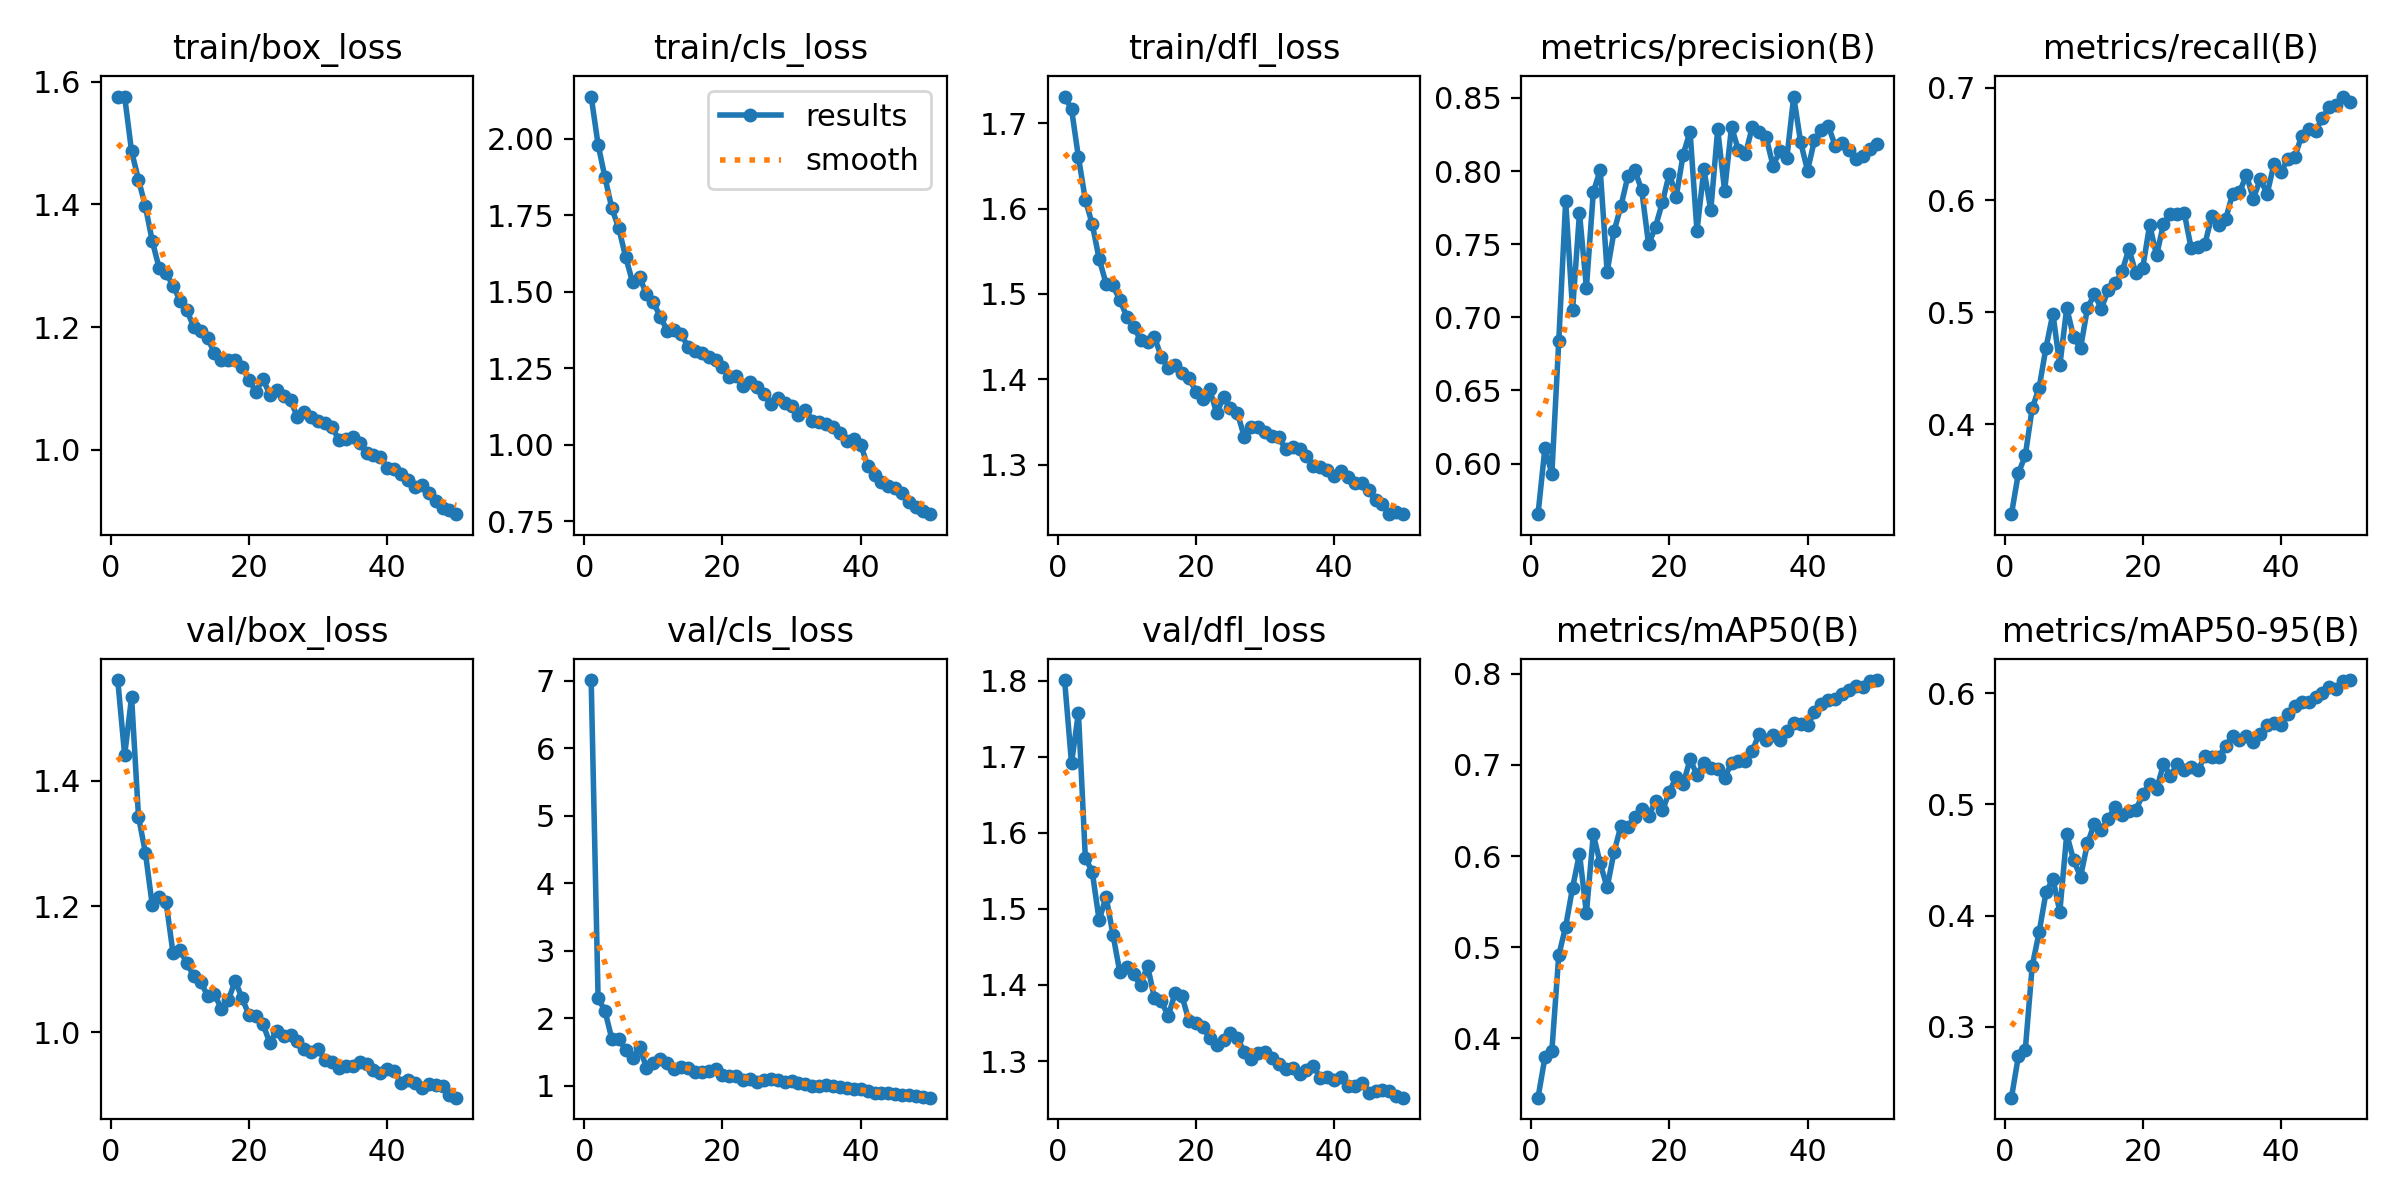

Source data for this figure (header and first rows):
epoch, time, train/box_loss, train/cls_loss, train/dfl_loss, metrics/precision(B), metrics/recall(B), metrics/mAP50(B), metrics/mAP50-95(B), val/box_loss, val/cls_loss, val/dfl_loss, lr/pg0, lr/pg1, lr/pg2
1, 115.3, 1.576, 2.138, 1.731, 0.5654, 0.3199, 0.3349, 0.2363, 1.56, 7.011, 1.801, 0.0005545, 0.0005545, 0.0005545
2, 227.4, 1.576, 1.981, 1.717, 0.6106, 0.3563, 0.379, 0.2734, 1.44, 2.301, 1.692, 0.001088, 0.001088, 0.001088
3, 337.8, 1.487, 1.873, 1.66, 0.5929, 0.3722, 0.386, 0.279, 1.533, 2.103, 1.758, 0.0016, 0.0016, 0.0016
4, 448.6, 1.441, 1.772, 1.61, 0.6836, 0.4142, 0.4911, 0.3544, 1.343, 1.689, 1.567, 0.001568, 0.001568, 0.001568
5, 559.2, 1.397, 1.707, 1.582, 0.7795, 0.4325, 0.5226, 0.3849, 1.285, 1.691, 1.549, 0.001535, 0.001535, 0.001535
6, 668.5, 1.34, 1.612, 1.541, 0.7051, 0.4684, 0.5653, 0.4208, 1.202, 1.529, 1.485, 0.001502, 0.001502, 0.001502
7, 777.8, 1.296, 1.531, 1.512, 0.7713, 0.4987, 0.6025, 0.4332, 1.214, 1.402, 1.516, 0.001469, 0.001469, 0.001469
8, 887.1, 1.288, 1.546, 1.51, 0.7202, 0.4525, 0.5375, 0.4035, 1.206, 1.57, 1.466, 0.001436, 0.001436, 0.001436
9, 995.8, 1.268, 1.493, 1.493, 0.7855, 0.5037, 0.6238, 0.4731, 1.126, 1.265, 1.416, 0.001403, 0.001403, 0.001403
10, 1105, 1.243, 1.465, 1.474, 0.8008, 0.4778, 0.5918, 0.4497, 1.13, 1.331, 1.424, 0.00137, 0.00137, 0.00137
11, 1214, 1.228, 1.418, 1.461, 0.7311, 0.468, 0.5656, 0.435, 1.11, 1.397, 1.414, 0.001337, 0.001337, 0.001337
12, 1323, 1.2, 1.373, 1.446, 0.7588, 0.5037, 0.6043, 0.465, 1.089, 1.332, 1.4, 0.001304, 0.001304, 0.001304
13, 1433, 1.194, 1.374, 1.444, 0.7761, 0.5159, 0.6332, 0.4826, 1.08, 1.252, 1.425, 0.001271, 0.001271, 0.001271
14, 1544, 1.182, 1.362, 1.449, 0.7964, 0.5032, 0.632, 0.4768, 1.058, 1.279, 1.383, 0.001238, 0.001238, 0.001238
15, 1655, 1.158, 1.32, 1.426, 0.8008, 0.5195, 0.6423, 0.487, 1.061, 1.265, 1.378, 0.001205, 0.001205, 0.001205
16, 1766, 1.146, 1.305, 1.414, 0.7869, 0.5257, 0.6517, 0.498, 1.036, 1.203, 1.359, 0.001172, 0.001172, 0.001172
17, 1879, 1.147, 1.298, 1.417, 0.7499, 0.5363, 0.6436, 0.4901, 1.051, 1.202, 1.39, 0.001139, 0.001139, 0.001139
18, 1992, 1.147, 1.286, 1.408, 0.7618, 0.5565, 0.6604, 0.4938, 1.081, 1.212, 1.385, 0.001106, 0.001106, 0.001106
19, 2105, 1.135, 1.277, 1.402, 0.7786, 0.5347, 0.65, 0.4947, 1.054, 1.25, 1.353, 0.001073, 0.001073, 0.001073
20, 2217, 1.114, 1.255, 1.385, 0.7982, 0.5397, 0.6703, 0.5091, 1.027, 1.152, 1.35, 0.00104, 0.00104, 0.00104
21, 2330, 1.095, 1.22, 1.377, 0.7826, 0.5778, 0.687, 0.5182, 1.025, 1.141, 1.344, 0.001007, 0.001007, 0.001007
22, 2444, 1.116, 1.226, 1.388, 0.8112, 0.5506, 0.6786, 0.5136, 1.013, 1.15, 1.33, 0.0009739, 0.0009739, 0.0009739
23, 2556, 1.09, 1.19, 1.36, 0.827, 0.5788, 0.7062, 0.5361, 0.9831, 1.086, 1.321, 0.0009409, 0.0009409, 0.0009409
24, 2669, 1.098, 1.205, 1.379, 0.759, 0.5871, 0.6891, 0.5258, 1.002, 1.093, 1.328, 0.0009078, 0.0009078, 0.0009078
25, 2782, 1.087, 1.187, 1.366, 0.8012, 0.5872, 0.7026, 0.5363, 0.9931, 1.056, 1.337, 0.0008748, 0.0008748, 0.0008748
26, 2894, 1.081, 1.166, 1.361, 0.7732, 0.5886, 0.6961, 0.5305, 0.9957, 1.083, 1.331, 0.0008418, 0.0008418, 0.0008418
27, 3007, 1.054, 1.133, 1.333, 0.8285, 0.5573, 0.6954, 0.5333, 0.9853, 1.093, 1.312, 0.0008088, 0.0008088, 0.0008088
28, 3119, 1.061, 1.153, 1.344, 0.7865, 0.5586, 0.6857, 0.5306, 0.9725, 1.088, 1.303, 0.0007758, 0.0007758, 0.0007758
29, 3232, 1.053, 1.136, 1.343, 0.8301, 0.5608, 0.7021, 0.5439, 0.968, 1.047, 1.31, 0.0007428, 0.0007428, 0.0007428
30, 3346, 1.046, 1.126, 1.338, 0.8142, 0.586, 0.7039, 0.5429, 0.9732, 1.072, 1.311, 0.0007098, 0.0007098, 0.0007098
31, 3459, 1.043, 1.095, 1.334, 0.8114, 0.578, 0.704, 0.543, 0.9556, 1.042, 1.304, 0.0006768, 0.0006768, 0.0006768
32, 3573, 1.037, 1.113, 1.332, 0.8299, 0.583, 0.7152, 0.5527, 0.953, 1.022, 1.296, 0.0006438, 0.0006438, 0.0006438
33, 3689, 1.016, 1.078, 1.318, 0.8269, 0.6055, 0.7342, 0.5617, 0.9423, 0.9955, 1.29, 0.0006108, 0.0006108, 0.0006108
34, 3805, 1.018, 1.075, 1.321, 0.8233, 0.6067, 0.7278, 0.5577, 0.9455, 0.9931, 1.29, 0.0005778, 0.0005778, 0.0005778
35, 3918, 1.021, 1.069, 1.318, 0.8037, 0.6226, 0.7329, 0.5615, 0.9458, 1.002, 1.283, 0.0005448, 0.0005448, 0.0005448
36, 4029, 1.011, 1.056, 1.31, 0.8135, 0.6012, 0.7273, 0.5563, 0.9527, 0.9868, 1.288, 0.0005118, 0.0005118, 0.0005118
37, 4141, 0.9941, 1.039, 1.298, 0.8086, 0.6185, 0.7371, 0.5632, 0.9488, 0.9838, 1.294, 0.0004788, 0.0004788, 0.0004788
38, 4254, 0.9908, 1.012, 1.297, 0.8509, 0.6056, 0.7458, 0.5716, 0.9396, 0.9613, 1.277, 0.0004458, 0.0004458, 0.0004458
39, 4369, 0.9884, 1.017, 1.293, 0.8197, 0.6325, 0.7443, 0.5728, 0.9355, 0.9506, 1.279, 0.0004127, 0.0004127, 0.0004127
40, 4485, 0.9707, 0.9995, 1.287, 0.8003, 0.6248, 0.7439, 0.571, 0.9409, 0.9557, 1.275, 0.0003797, 0.0003797, 0.0003797
41, 4610, 0.9696, 0.9315, 1.293, 0.821, 0.6368, 0.7577, 0.5812, 0.9378, 0.9159, 1.279, 0.0003467, 0.0003467, 0.0003467
42, 4725, 0.9606, 0.9001, 1.285, 0.828, 0.6383, 0.7663, 0.5889, 0.919, 0.893, 1.267, 0.0003137, 0.0003137, 0.0003137
43, 4841, 0.9506, 0.8769, 1.279, 0.831, 0.6575, 0.7712, 0.5918, 0.9232, 0.886, 1.267, 0.0002807, 0.0002807, 0.0002807
44, 4956, 0.9398, 0.8657, 1.278, 0.8173, 0.6631, 0.7723, 0.5919, 0.9197, 0.8871, 1.271, 0.0002477, 0.0002477, 0.0002477
45, 5071, 0.9421, 0.859, 1.27, 0.8194, 0.6617, 0.7772, 0.5969, 0.9113, 0.8736, 1.258, 0.0002147, 0.0002147, 0.0002147
46, 5186, 0.9291, 0.8407, 1.258, 0.8142, 0.673, 0.7827, 0.6006, 0.9176, 0.8638, 1.261, 0.0001817, 0.0001817, 0.0001817
47, 5301, 0.917, 0.813, 1.254, 0.8085, 0.6831, 0.787, 0.6058, 0.9156, 0.8533, 1.261, 0.0001487, 0.0001487, 0.0001487
48, 5415, 0.9056, 0.7966, 1.242, 0.8106, 0.6844, 0.7854, 0.6037, 0.9138, 0.845, 1.261, 0.0001157, 0.0001157, 0.0001157
49, 5529, 0.9013, 0.7836, 1.245, 0.8153, 0.6923, 0.7919, 0.6105, 0.8999, 0.8292, 1.254, 8.26832e-05, 8.26832e-05, 8.26832e-05
50, 5644, 0.8951, 0.7726, 1.242, 0.8188, 0.6874, 0.7931, 0.6118, 0.8958, 0.821, 1.252, 4.96766e-05, 4.96766e-05, 4.96766e-05
